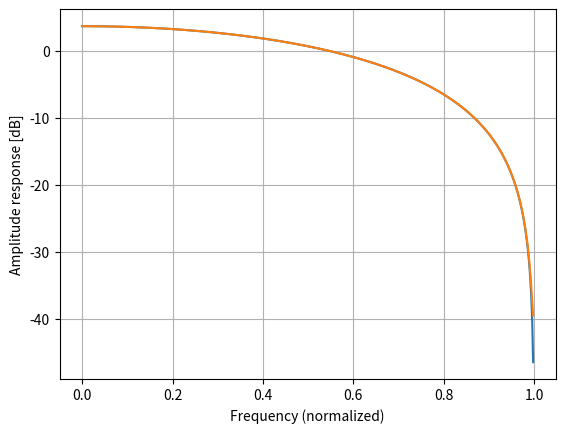
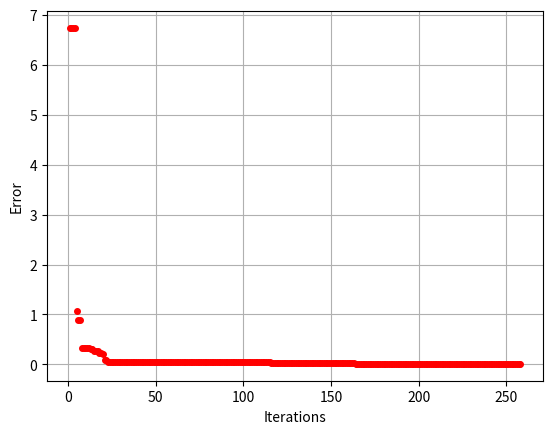

Generate these figures, in order, with matplotlib:
from scipy.signal import firwin, freqz
import matplotlib.pyplot as plt
import numpy as np

ITERATIONS = 2000
ERROR_THRESHOLD = 0.01
MAX_POSITION = 1
MIN_POSITION = -1

# filter config
DESIRED_FILTER = 2  # 1 = lowpass; any = bandpass
GOAL_ORDER = 2
ORDER = GOAL_ORDER
N_COEFICIENTS = ORDER

if DESIRED_FILTER == 1:
    print('lowpass')
    goal_h = firwin(GOAL_ORDER, [0.4], pass_zero='lowpass')
else:
    print('bandpass')
    goal_h = firwin(GOAL_ORDER, [0.4, 0.7], pass_zero='bandpass')
print('Desired filter response: {}'.format(goal_h))

desired_w, desired_h = freqz(goal_h)

plt.figure(1)
plt.plot(desired_w/np.pi, 20 * np.log10(abs(desired_h)))
plt.axis('tight')
plt.xlabel('Frequency (normalized)')
plt.ylabel('Amplitude response [dB]')
plt.grid(which='both', axis='both')
# plt.show()

plt.figure(2)

plt.xlabel('Iterations')
plt.ylabel('Error')
plt.grid(which='both', axis='both')


def calculateError(denominator):
    error = 0
    _, h = freqz(denominator)
    for i in range(len(h)):
        e = (abs(h[i]) - abs(desired_h[i])) ** 2
        # e = (abs(desired_h[i]) - abs(h[i])) ** 2
        error += e
    return error**0.5


dimensions = ORDER

# tribeNb = 1

tribe = {}
currentIteration = 0
nextAdaptation = 0
NL = 1
g = np.inf
g_pos = []

def swarm_adaptation():
    # print('Swarm adaptation')
    global g, g_pos, tribe
    
    tribes_to_remove = []
    created_particles = False
    new_particles = {
        'position': [],
        'last_error': [],
        'current_error': [],
        'particle_best_pos': [],
        'particle_best_error': [],
        'particle_status': [],
        'tribe_best_idx': 0,
        'tribe_best_error': np.inf,
        'tribe_worst_idx': 0,
        'tribe_worst_error': -np.inf,
        'quality': ''
    }
    
    # print('\n')
    for i in tribe:
        # print(i)
        if tribe[i]['quality'] == 'bad':
            var = round((9.5 + 0.124 * (dimensions - 1)) / len(tribe))
            newParticlesNb = max(2, var)
            for j in range(newParticlesNb):
                #  Generate new particles
                rand_chance = np.random.uniform(0, 1)
                if rand_chance <= 0.5:  # create free particle
                    new_particles['position'].append(np.random.uniform(MIN_POSITION, MAX_POSITION, dimensions))
                else:  # create confined particle
                    tribe_best_idx = tribe[i]['tribe_best_idx']
                    radius = np.subtract(g_pos, tribe[i]['particle_best_pos'][tribe_best_idx])

                    low1 = np.subtract(tribe[i]['particle_best_pos'][tribe_best_idx], radius)
                    high1 = np.add(tribe[i]['particle_best_pos'][tribe_best_idx], radius)
                    
                    new_particles['position'].append(np.random.uniform(low1, high1))
                
                error = calculateError(new_particles['position'][-1])
                new_particles['last_error'].append(error)
                new_particles['current_error'].append(error)
                new_particles['particle_best_pos'].append(new_particles['position'][-1])
                new_particles['particle_best_error'].append(error)
                new_particles['particle_status'].append('==')
                
                if error < new_particles['tribe_best_error']:
                    new_particles['tribe_best_idx'] = len(new_particles['position']) - 1
                    new_particles['tribe_best_error'] = error
                    if error < g:
                        print("Generated particle on the new global best: {}".format(error))
                        g = error
                        g_pos = new_particles['position'][-1]
                
                if error > new_particles['tribe_worst_error']:
                    new_particles['tribe_worst_idx'] = len(new_particles['position']) - 1
                    new_particles['tribe_worst_error'] = error
            created_particles = True
        
        elif tribe[i]['quality'] == 'good':
            if len(tribe[i]['position']) == 1:
                #  Remove tribe if not the best particle
                if tribe[i]['tribe_best_error'] != g:
                    tribes_to_remove.append(i)
            else:
                # remove worst particle of tribe i
                worst_idx = tribe[i]['tribe_worst_idx']
                tribe[i]['position'].pop(worst_idx)
                tribe[i]['last_error'].pop(worst_idx)
                tribe[i]['current_error'].pop(worst_idx)
                tribe[i]['particle_best_pos'].pop(worst_idx)
                tribe[i]['particle_best_error'].pop(worst_idx)
                tribe[i]['particle_status'].pop(worst_idx)
                tribe[i]['tribe_worst_error'] = -np.inf
                # Update tibe best particle index
                tribe[i]['tribe_best_error'] = np.inf
                for j in range(len(tribe[i]['particle_best_error'])):
                    if tribe[i]['particle_best_error'][j] <= tribe[i]['tribe_best_error']:
                        tribe[i]['tribe_best_idx'] = j
                        tribe[i]['tribe_best_error'] = tribe[i]['particle_best_error'][j]
                

    if created_particles:
        # Aggregate all the generated particles to the new tribe
        new_tribe_idx = max(tribe.keys()) + 1
        tribe[new_tribe_idx] = new_particles
    
    # Delete tribes marked for removal
    for i in tribes_to_remove:
        del tribe[i]
    # Compute NL
    # NL is the number of informations links at thhe time of the last adaptation
    # The next adaptation will occur after NL/2 iterations.
    # NL is estimated using the following equation:
    NL = 0
    tribeNb = len(tribe)
    for i in tribe:
        NL += (len(tribe[i]['position']) ** 2) + (tribeNb * (tribeNb - 1))
            

def pivot(t, p_idx):
    # print('Pivot')
    # Determine particle best informant
    # check if this is the best particle of the tribe
    if tribe[t]['tribe_best_idx'] == p_idx:
        informant_best = g
    else:
        informant_best = tribe[t]['tribe_best_error']
    particle_best_err = tribe[t]['particle_best_error'][p_idx]
    
    c1 = particle_best_err / (particle_best_err + informant_best)
    c2 = informant_best / (particle_best_err + informant_best)
    
    # particle best position
    p_pos = tribe[t]['particle_best_pos'][p_idx]
    # radius of the hypersphere
    radius = np.subtract(p_pos, g_pos)

    low1 = np.subtract(p_pos, radius)
    high1 = np.add(p_pos, radius)

    low2 = np.subtract(g_pos, radius)
    high2 = np.add(g_pos, radius)

    new_position = np.add(np.multiply(c1, np.random.uniform(low1, high1)), np.multiply(c2, np.random.uniform(low2, high2)))
    return new_position


def disturbed_pivot(t, p_idx):
    # print('Disturbed pivot')
    new_position = pivot(t, p_idx)
    # Determine particle best informant
    # check if this is the best particle of the tribe
    if tribe[t]['tribe_best_idx'] == p_idx:
        informant_best = g
    else:
        informant_best = tribe[t]['tribe_best_error']
    particle_best_err = tribe[t]['particle_best_error'][p_idx]
    
    b_range = np.absolute((particle_best_err - informant_best) / (particle_best_err + informant_best))
    b = np.random.uniform(0, b_range)
    new_position = np.multiply((1 + b), new_position)
    
    return new_position
    

def gaussian(t, p_idx):
    # print('Gaussian')
    # Determine particle best informant
    # check if this is the best particle of the tribe
    if tribe[t]['tribe_best_idx'] == p_idx:
        informant_best = g
    else:
        informant_best = tribe[t]['tribe_best_error']
    particle_best_err = tribe[t]['particle_best_error'][p_idx]

    # particle best position
    p_pos = tribe[t]['particle_best_pos'][p_idx]

    center = np.subtract(informant_best, p_pos)
    mean = np.absolute(center)
    new_position = np.random.normal(center,mean)

    return new_position


# In the beginning, the swarm is composed of only one particle that represents a single tribe.
# If, during the first iteration, this particle does not improve its location, new ones are created,
# forming a second tribe. During the second iteration, the same process is repeated
# and this process continues in subsequent iterations.
if __name__ == '__main__':
    # Initialize a population of particles with random positions
    # For each individual i, pi is initialized to Xi
    tribe = {
        0: {
            'position': [],
            'last_error': [],
            'current_error': [],
            'particle_best_pos': [],
            'particle_best_error': [],
            'particle_status': [],
            'tribe_best_idx': 0,
            'tribe_best_error': 0,
            'tribe_worst_idx': 0,
            'tribe_worst_error': 0,
            'quality': ''
        }
    }
    tribe[0]['position'].append(np.random.uniform(MIN_POSITION, MAX_POSITION, N_COEFICIENTS))

    tribe[0]['particle_best_pos'].append(tribe[0]['position'][0])
    
    tribe[0]['particle_status'].append('==')
    #  randomize first particle status
    # tribe[0]['particle_status'].append(np.random.choice(['+','-', '=']))
    # tribe[0]['particle_status'][0] += np.random.choice(['+','-', '='])
    
    # Evaluate the objective function for each particle and compute g
    g = calculateError(tribe[0]['position'][0])
    g_pos = tribe[0]['position'][0]
    tribe[0]['particle_best_error'].append(g)
    tribe[0]['last_error'].append(g)
    tribe[0]['current_error'].append(g)
    tribe[0]['tribe_best_error'] = g
    
    # Sanity check
    print('\n\n')
    print(tribe)
    print('\n\n')
    print(g)
    print('\n\n')

    NL = 1
    n = 0
    
    for i in range(ITERATIONS):
        if (i + 1) % 50 == 0:
            print('{} Iterations.'.format(i + 1))
        
        n += 1
        # for t in range(len(tribe)):
        for t in tribe:
            for p in range(len(tribe[t]['position'])):
                # Determine statuses of all particles
                if tribe[t]['current_error'][p] > tribe[t]['last_error'][p]:
                    tribe[t]['particle_status'][p] += '+'
                elif tribe[t]['current_error'][p] < tribe[t]['last_error'][p]:
                    tribe[t]['particle_status'][p] += '-'
                else:
                    tribe[t]['particle_status'][p] += '='
                if len(tribe[t]['particle_status'][p]) > 2:
                    tribe[t]['particle_status'][p] = tribe[t]['particle_status'][p][1:]
                    
                # Choose the displacement strategies
                # Update the positions of the particles
                p_status = tribe[t]['particle_status'][p]
                if p_status in ['=+', '++']:
                    tribe[t]['position'][p] = gaussian(t, p)
                elif p_status in ['+=', '-+']:
                    tribe[t]['position'][p] = disturbed_pivot(t, p)
                else:  # p_status in ['--', '=-', '+=', '-=', '==']:
                    tribe[t]['position'][p] = pivot(t, p)
        
                # Evaluate the objective function for each particle
                tribe[t]['last_error'][p] = tribe[t]['current_error'][p]
                tribe[t]['current_error'][p] = calculateError(tribe[t]['position'][p])

                # Compute new pi (particle_best) and g (tribe or global best)
                if tribe[t]['current_error'][p] < tribe[t]['particle_best_error'][p]:
                    tribe[t]['particle_best_error'][p] = tribe[t]['current_error'][p]
                    tribe[t]['particle_best_pos'][p] = tribe[t]['position'][p]
                    if tribe[t]['current_error'][p] < tribe[t]['tribe_best_error']:
                        tribe[t]['tribe_best_error'] = tribe[t]['current_error'][p]
                        tribe[t]['tribe_best_idx'] = p
                        if tribe[t]['current_error'][p] < g:
                            g = tribe[t]['current_error'][p]
                            g_pos = tribe[t]['position'][p]
                            
                            print('New Global Best: {}'.format(tribe[t]['current_error'][p]))
                
                # Update the tribe worst
                if tribe[t]['current_error'][p] > tribe[t]['tribe_worst_error']:
                    tribe[t]['tribe_worst_error'] = tribe[t]['current_error'][p]
                    tribe[t]['tribe_worst_idx'] = p

        plt.figure(2)
        plt.ion()
        plt.show()
        plt.plot(i + 1, g, 'ro', markersize=4)
        plt.pause(0.001)

        # Stop if the swarm converged
        if g <= ERROR_THRESHOLD:
            print('Converged on iteration {}'.format(i + 1))
            break
        
        if (i + 1) == ITERATIONS:
            print('Reached maximum number of iterations')
            break
        
        if n > round(NL / 2):
            # Determine the qualities of the tribes
            for t in tribe:
                got_better = False
                for p in range(len(tribe[t]['position'])):
                    if tribe[t]['particle_status'][p][1] == '+':
                        got_better = True
                        break
                if got_better:
                    tribe[t]['quality'] = 'good'
                else:
                    rand = np.random.uniform(0, 1)
                    if rand < 0.5:
                        tribe[t]['quality'] = 'bad'
                    else:
                        tribe[t]['quality'] = 'good'
            # Adapt swarm
            # Compute NL
            swarm_adaptation()
            n = 0

    print('Final denominator: {}'.format(g_pos))
    final_w, final_h = freqz(g_pos)


    plt.ioff()
    plt.figure(1)
    plt.plot(final_w / np.pi, 20 * np.log10(abs(final_h)))
    plt.show()